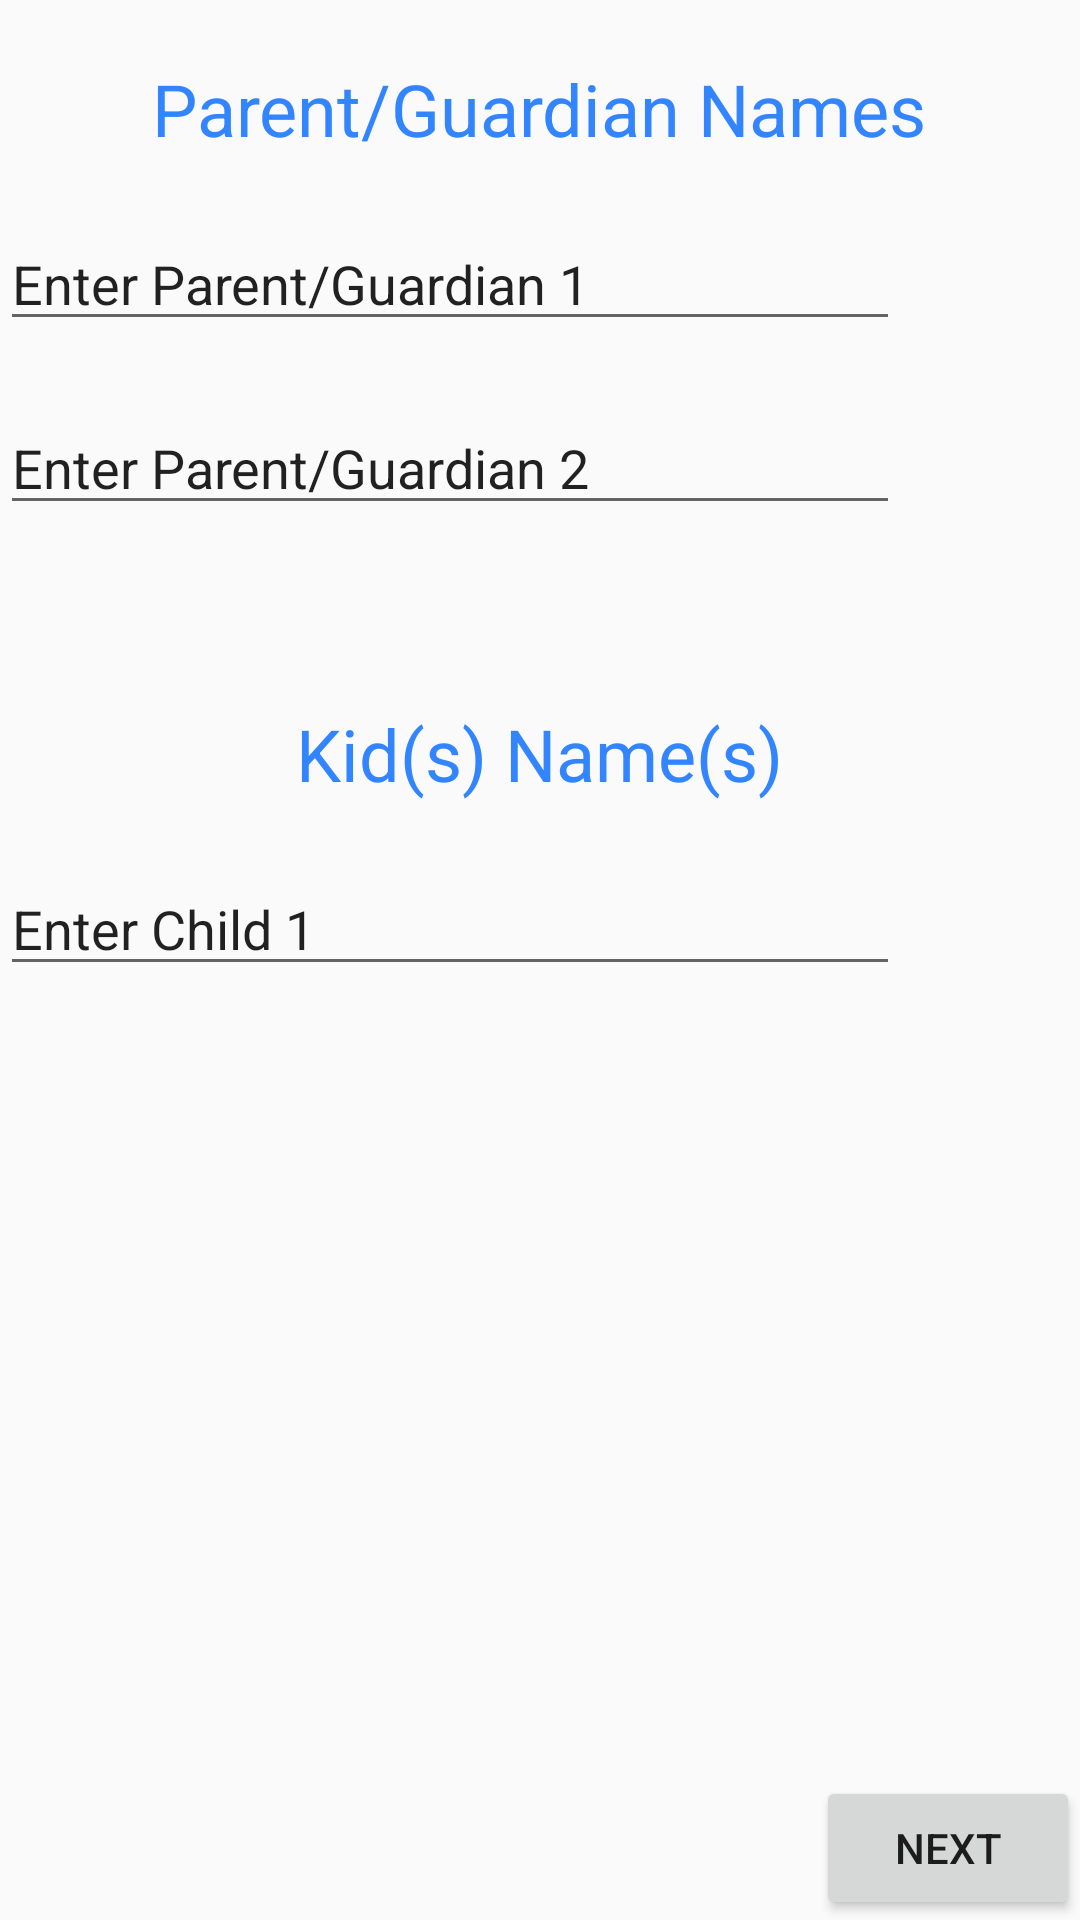

Layout XML and referenced resources for this Android screen:
<!-- AndroidManifest.xml: application theme AppTheme -->
<!-- res/layout/names.xml -->
<?xml version="1.0" encoding="utf-8"?>
<LinearLayout xmlns:android="http://schemas.android.com/apk/res/android"
    android:orientation="vertical" android:layout_width="match_parent"
    android:id="@+id/namesl"
    android:layout_height="match_parent">

    <TextView
        android:layout_width="wrap_content"
        android:layout_height="wrap_content"
        android:layout_margin="20dp"
        android:layout_gravity="center"
        android:textColor="#3385ff"
        android:text="Parent/Guardian Names"
        android:textSize="24sp"/>

    <EditText
        android:id="@+id/g1"
        android:layout_width="300dp"
        android:layout_height="wrap_content"
        android:text="Enter Parent/Guardian 1"
        />

    <EditText
        android:layout_marginTop="20dp"
        android:id="@+id/g2"
        android:layout_width="300dp"
        android:layout_height="wrap_content"
        android:text="Enter Parent/Guardian 2"
        />

    <TextView
        android:layout_width="wrap_content"
        android:layout_height="wrap_content"
        android:layout_marginTop="60dp"
        android:layout_marginBottom="20dp"
        android:layout_gravity="center"
        android:textColor="#3385ff"
        android:text="Kid(s) Name(s)"
        android:textSize="24sp"/>

    <EditText
        android:id="@+id/k1"
        android:layout_width="300dp"
        android:layout_height="wrap_content"
        android:text="Enter Child 1"
        />

    <RelativeLayout
        android:layout_width="match_parent"
        android:layout_height="match_parent">

        <Button
            android:layout_width="wrap_content"
            android:layout_height="wrap_content"
            android:layout_alignParentEnd="true"
            android:id="@+id/nxt1"
            android:layout_alignParentBottom="true"

            android:text="Next"

            />

    </RelativeLayout>




</LinearLayout>
<!-- resources referenced by this layout -->
<resources>
  <style name="AppTheme" parent="Theme.AppCompat.Light.DarkActionBar">
          
          <item name="colorPrimary">#3385ff</item>
          <item name="colorPrimaryDark">#000033</item>
          <item name="colorAccent">@color/colorAccent</item>
      </style>
  <!-- not gathered from this repository: default colours our renderer supplied (Android Studio template values) -->
  <color name="colorAccent">#FF03DAC5</color>
</resources>
